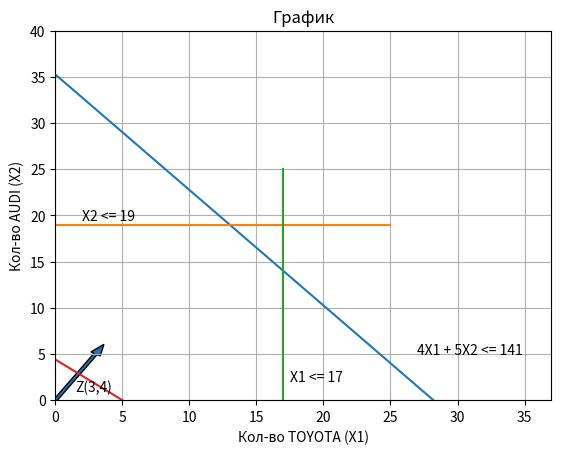

This chart was generated by the following Python code:
import numpy as np
import matplotlib.pyplot as plt
plt.title('График')
plt.xlabel('Кол-во TOYOTA (X1)')
plt.ylabel('Кол-во AUDI (X2)')
plt.xlim(0,37)
plt.ylim(0,40)
plt.plot([0, 28.2], [35.25, 0])
plt.plot([0, 25], [19, 19])
plt.plot([17, 17], [0, 25])
plt.plot([0, 5], [22/5, 0])
plt.arrow(0, 0, 3, 5, width= 0.27)
plt.text(1.5, 1, 'Z(3,4)',fontsize=10)
plt.text(17.5, 2, 'X1 <= 17',fontsize=10)
plt.text(2, 19.5, 'X2 <= 19',fontsize=10)
plt.text(27, 5, '4X1 + 5X2 <= 141',fontsize=10)
plt.grid()
plt.show()
# [redacted]
#